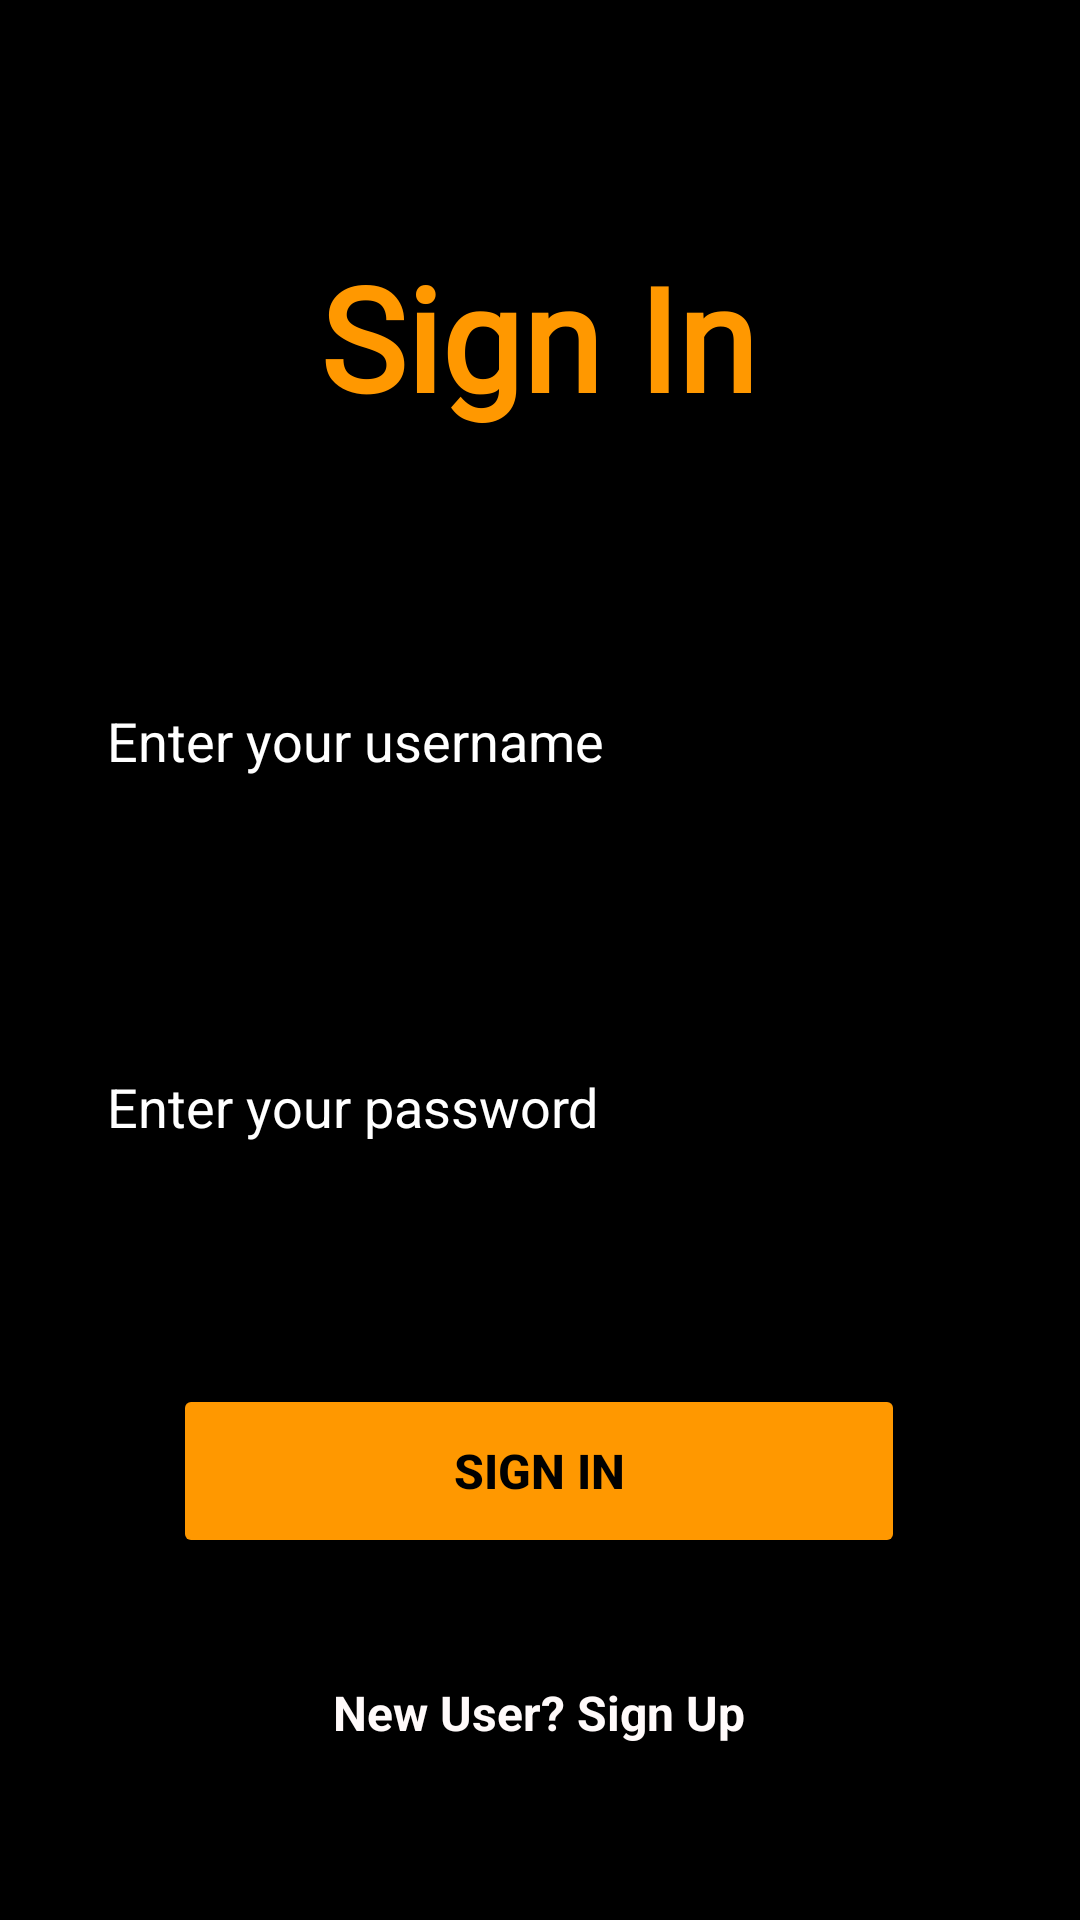

Android layout source for this screen:
<!-- AndroidManifest.xml: application theme Theme.BusTicketBooking -->
<!-- res/layout/activity_main_activity.xml -->
<?xml version="1.0" encoding="utf-8"?>
<androidx.constraintlayout.widget.ConstraintLayout xmlns:android="http://schemas.android.com/apk/res/android"
    xmlns:app="http://schemas.android.com/apk/res-auto"
    xmlns:tools="http://schemas.android.com/tools"
    android:layout_width="match_parent"
    android:layout_height="match_parent"
    android:background="#000000"
    tools:context=".MainActivity">

    <TextView
        android:id="@+id/textView"
        android:layout_width="wrap_content"
        android:layout_height="wrap_content"
        android:layout_marginTop="80dp"
        android:fontFamily="@font/montserrat_bold"
        android:lineSpacingExtra="10sp"
        android:text="@string/sign_in"
        android:textColor="#FF9800"
        android:textSize="48sp"
        android:textStyle="bold"
        app:layout_constraintEnd_toEndOf="parent"
        app:layout_constraintHorizontal_bias="0.498"
        app:layout_constraintStart_toStartOf="parent"
        app:layout_constraintTop_toTopOf="parent" />

    <EditText
        android:id="@+id/password"
        android:layout_width="296dp"
        android:layout_height="66dp"
        android:layout_marginTop="56dp"
        android:autofillHints=""
        android:ems="10"
        android:textIsSelectable="true"
        android:hint="@string/enter_your_password"
        android:inputType="textPassword"
        android:textColor="#FFFFFF"
        android:textColorHint="#FFFFFF"
        app:layout_constraintEnd_toEndOf="parent"
        app:layout_constraintHorizontal_bias="0.496"
        app:layout_constraintStart_toStartOf="parent"
        app:layout_constraintTop_toBottomOf="@+id/user_name"
        app:passwordToggleEnabled="true"
        app:passwordToggleTint="#FF9800" />

    <EditText
        android:id="@+id/user_name"
        android:layout_width="296dp"
        android:layout_height="66dp"
        android:layout_marginTop="68dp"
        android:autofillHints=""
        android:ems="10"
        android:textIsSelectable="true"
        android:hint="@string/enter_your_user_name"
        android:inputType="textEmailAddress"
        android:textColor="#FFFFFF"
        android:textColorHint="#FFFFFF"
        app:layout_constraintEnd_toEndOf="parent"
        app:layout_constraintHorizontal_bias="0.496"
        app:layout_constraintStart_toStartOf="parent"
        app:layout_constraintTop_toBottomOf="@+id/textView" />

    <Button
        android:id="@+id/button"
        android:layout_width="244dp"
        android:layout_height="58dp"
        android:backgroundTint="#FF9800"
        android:text="@string/sign_in"
        android:textColor="#000000"
        android:textSize="16sp"
        android:textStyle="bold"
        app:layout_constraintBottom_toBottomOf="parent"
        app:layout_constraintEnd_toEndOf="parent"
        app:layout_constraintHorizontal_bias="0.498"
        app:layout_constraintStart_toStartOf="parent"
        app:layout_constraintTop_toBottomOf="@+id/password"
        app:layout_constraintVertical_bias="0.336"
        tools:ignore="DuplicateSpeakableTextCheck" />

    <TextView
        android:id="@+id/textView2"
        android:layout_width="wrap_content"
        android:layout_height="wrap_content"
        android:text="@string/new_user_sign_up"
        android:textColor="#FFFAFA"
        android:textSize="16sp"
        android:textStyle="bold"
        app:layout_constraintBottom_toBottomOf="parent"
        app:layout_constraintEnd_toEndOf="parent"
        app:layout_constraintHorizontal_bias="0.498"
        app:layout_constraintStart_toStartOf="parent"
        app:layout_constraintTop_toBottomOf="@+id/button"
        app:layout_constraintVertical_bias="0.41" />

</androidx.constraintlayout.widget.ConstraintLayout>
<!-- resources referenced by this layout -->
<resources>
  <string name="enter_your_password">Enter your password</string>
  <string name="enter_your_user_name">Enter your username</string>
  <string name="new_user_sign_up">New User? Sign Up</string>
  <string name="sign_in">Sign In</string>
  <style name="Theme.BusTicketBooking" parent="Theme.MaterialComponents.DayNight.DarkActionBar">
          
          <item name="colorPrimary">#FF9800</item>
          <item name="colorPrimaryVariant">@color/purple_700</item>
          <item name="colorOnPrimary">@color/white</item>
          
          <item name="colorSecondary">@color/teal_200</item>
          <item name="colorSecondaryVariant">@color/teal_700</item>
          <item name="colorOnSecondary">@color/black</item>
          
          <item name="android:statusBarColor" tools:targetApi="l">?attr/colorPrimaryVariant</item>
          
      </style>
  <color name="purple_700">#FF3700B3</color>
  <color name="white">#FFFFFFFF</color>
  <color name="teal_200">#FF03DAC5</color>
  <color name="teal_700">#FF018786</color>
  <color name="black">#FF000000</color>
</resources>
